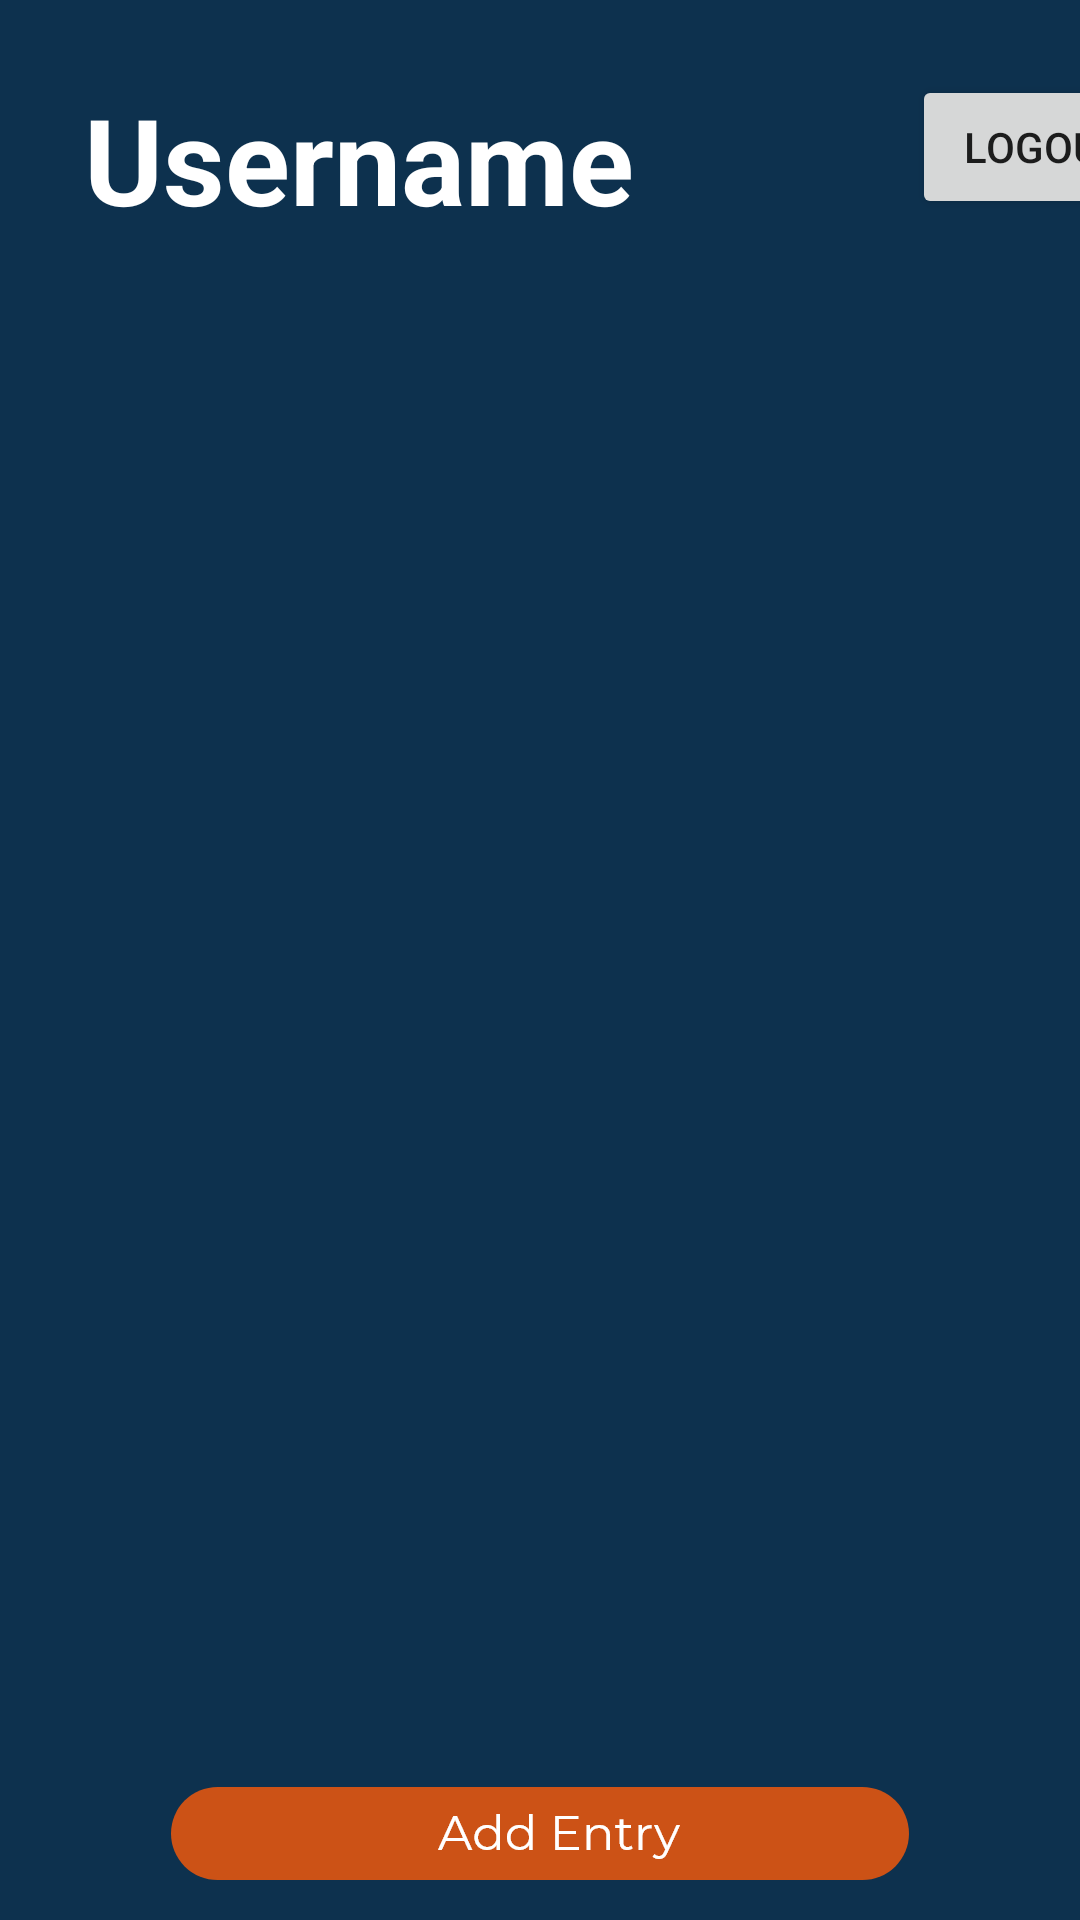

Write the Android layout XML for this screen, with the resource values it uses.
<!-- AndroidManifest.xml: application theme Theme.Slambook -->
<!-- res/layout/activity_view_entry.xml -->
<?xml version="1.0" encoding="utf-8"?>
<LinearLayout xmlns:android="http://schemas.android.com/apk/res/android"
    xmlns:app="http://schemas.android.com/apk/res-auto"
    xmlns:tools="http://schemas.android.com/tools"
    android:layout_width="match_parent"
    android:layout_height="match_parent"
    android:orientation="vertical"
    tools:context=".ViewEntry">

    <androidx.constraintlayout.widget.ConstraintLayout
        android:id="@+id/linearLayout"
        android:layout_width="416dp"
        android:layout_height="wrap_content"
        android:layout_weight="1"
        android:background="@color/blue">

        <TextView
            android:id="@+id/profileUsername"
            android:layout_width="wrap_content"
            android:layout_height="wrap_content"
            android:layout_marginStart="28dp"
            android:text="Username"
            android:textSize="40sp"
            android:textStyle="bold"
            android:textColor="@color/white"
            app:layout_constraintBottom_toBottomOf="parent"
            app:layout_constraintStart_toStartOf="parent"
            app:layout_constraintTop_toTopOf="parent"
            tools:layout_conversion_absoluteHeight="62dp"
            tools:layout_conversion_absoluteWidth="290dp" />

        <Button
            android:id="@+id/logout"
            android:layout_width="wrap_content"
            android:layout_height="wrap_content"
            android:layout_marginEnd="24dp"
            android:text="Logout"
            app:layout_constraintBottom_toBottomOf="parent"
            app:layout_constraintEnd_toEndOf="parent"
            app:layout_constraintTop_toTopOf="parent"
            app:layout_constraintVertical_bias="0.432"
            tools:layout_conversion_absoluteHeight="48dp"
            tools:layout_conversion_absoluteWidth="126dp" />

    </androidx.constraintlayout.widget.ConstraintLayout>

    <androidx.recyclerview.widget.RecyclerView
        android:id="@+id/recyclerView"
        android:layout_width="match_parent"
        android:layout_height="0dp"
        android:background="@color/blue"
        android:layout_weight="9"
        app:layout_constraintEnd_toEndOf="parent"
        app:layout_constraintStart_toStartOf="parent">

    </androidx.recyclerview.widget.RecyclerView>

    <ImageButton
        android:id="@+id/btnAddEntry"
        android:layout_width="match_parent"
        android:layout_height="wrap_content"
        android:layout_weight="0.5"
        android:background="@color/blue"
        app:srcCompat="@drawable/add_entry" />

</LinearLayout>
<!-- resources referenced by this layout -->
<resources>
  <color name="blue">#0D314E</color>
  <color name="white">#FFFFFFFF</color>
  <!-- drawable add_entry: png bitmap (drawable-hdpi, 2975 bytes) -->
  <style name="Theme.Slambook" parent="Theme.MaterialComponents.DayNight.DarkActionBar">
          
          <item name="colorPrimary">@color/purple_500</item>
          <item name="colorPrimaryVariant">@color/purple_700</item>
          <item name="colorOnPrimary">@color/white</item>
          
          <item name="colorSecondary">@color/teal_200</item>
          <item name="colorSecondaryVariant">@color/teal_700</item>
          <item name="colorOnSecondary">@color/black</item>
          
          <item name="android:statusBarColor" tools:targetApi="l">?attr/colorPrimaryVariant</item>
          
      </style>
  <color name="purple_500">#FF6200EE</color>
  <color name="purple_700">#FF3700B3</color>
  <color name="teal_200">#FF03DAC5</color>
  <color name="teal_700">#FF018786</color>
  <color name="black">#FF000000</color>
</resources>
